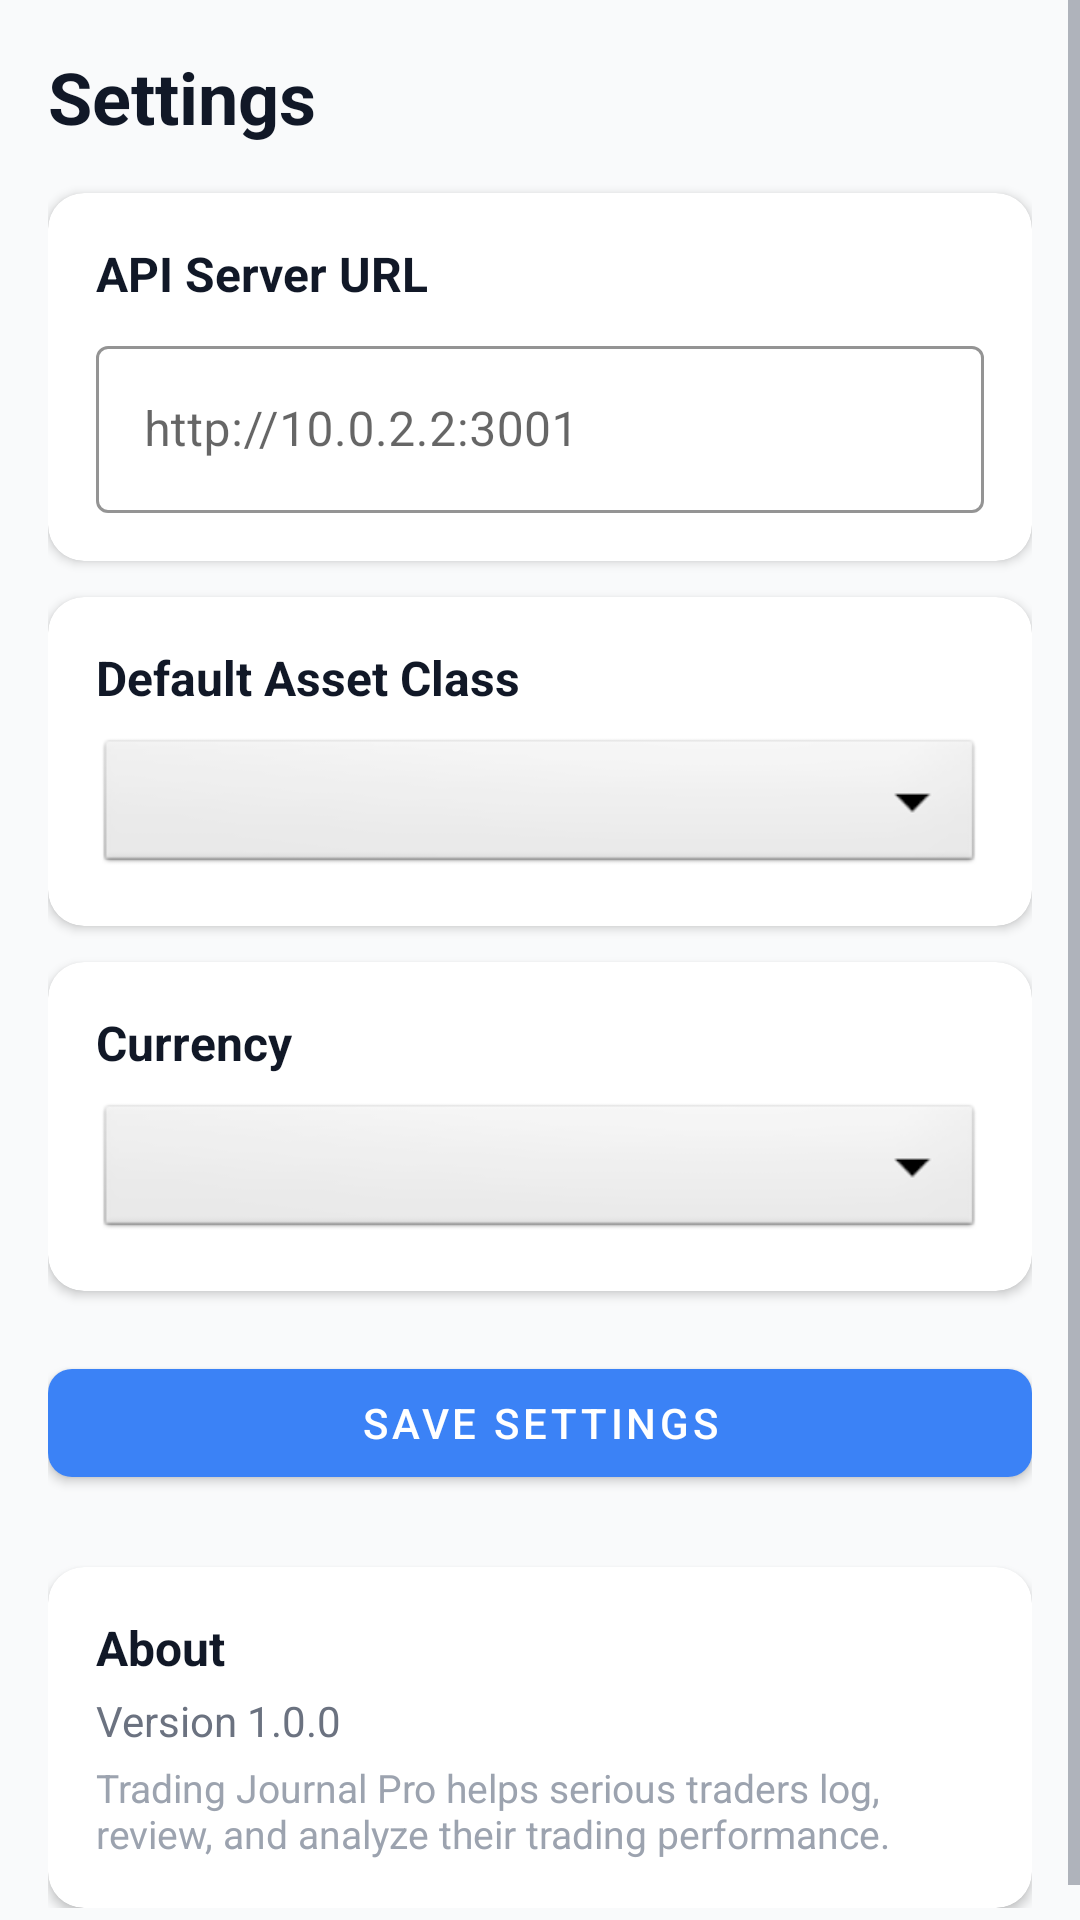

Produce the Android XML layout that renders to this screen, including the resource entries it uses.
<!-- AndroidManifest.xml: application theme AppTheme -->
<!-- res/layout/fragment_settings.xml -->
<?xml version="1.0" encoding="utf-8"?>
<ScrollView
    xmlns:android="http://schemas.android.com/apk/res/android"
    xmlns:app="http://schemas.android.com/apk/res-auto"
    android:layout_width="match_parent"
    android:layout_height="match_parent"
    android:background="@color/background">

    <LinearLayout
        android:layout_width="match_parent"
        android:layout_height="wrap_content"
        android:orientation="vertical"
        android:padding="16dp">

        
        <TextView
            android:layout_width="wrap_content"
            android:layout_height="wrap_content"
            android:text="@string/settings_title"
            android:textSize="24sp"
            android:textStyle="bold"
            android:textColor="@color/text_primary"
            android:layout_marginBottom="16dp" />

        
        <androidx.cardview.widget.CardView
            android:layout_width="match_parent"
            android:layout_height="wrap_content"
            android:layout_marginBottom="12dp"
            app:cardCornerRadius="12dp"
            app:cardElevation="2dp"
            app:cardBackgroundColor="@color/surface">

            <LinearLayout
                android:layout_width="match_parent"
                android:layout_height="wrap_content"
                android:orientation="vertical"
                android:padding="16dp">

                <TextView
                    android:layout_width="wrap_content"
                    android:layout_height="wrap_content"
                    android:text="@string/api_url"
                    android:textSize="16sp"
                    android:textStyle="bold"
                    android:textColor="@color/text_primary"
                    android:layout_marginBottom="8dp" />

                <com.google.android.material.textfield.TextInputLayout
                    android:layout_width="match_parent"
                    android:layout_height="wrap_content"
                    style="@style/AppTextInputLayout">

                    <com.google.android.material.textfield.TextInputEditText
                        android:id="@+id/etApiUrl"
                        android:layout_width="match_parent"
                        android:layout_height="wrap_content"
                        android:hint="@string/api_url_hint"
                        android:inputType="textUri"
                        android:maxLines="1" />
                </com.google.android.material.textfield.TextInputLayout>
            </LinearLayout>
        </androidx.cardview.widget.CardView>

        
        <androidx.cardview.widget.CardView
            android:layout_width="match_parent"
            android:layout_height="wrap_content"
            android:layout_marginBottom="12dp"
            app:cardCornerRadius="12dp"
            app:cardElevation="2dp"
            app:cardBackgroundColor="@color/surface">

            <LinearLayout
                android:layout_width="match_parent"
                android:layout_height="wrap_content"
                android:orientation="vertical"
                android:padding="16dp">

                <TextView
                    android:layout_width="wrap_content"
                    android:layout_height="wrap_content"
                    android:text="@string/default_asset_class"
                    android:textSize="16sp"
                    android:textStyle="bold"
                    android:textColor="@color/text_primary"
                    android:layout_marginBottom="8dp" />

                <Spinner
                    android:id="@+id/spinnerAssetClass"
                    android:layout_width="match_parent"
                    android:layout_height="48dp"
                    android:background="@android:drawable/btn_dropdown"
                    android:padding="8dp" />
            </LinearLayout>
        </androidx.cardview.widget.CardView>

        
        <androidx.cardview.widget.CardView
            android:layout_width="match_parent"
            android:layout_height="wrap_content"
            android:layout_marginBottom="12dp"
            app:cardCornerRadius="12dp"
            app:cardElevation="2dp"
            app:cardBackgroundColor="@color/surface">

            <LinearLayout
                android:layout_width="match_parent"
                android:layout_height="wrap_content"
                android:orientation="vertical"
                android:padding="16dp">

                <TextView
                    android:layout_width="wrap_content"
                    android:layout_height="wrap_content"
                    android:text="@string/currency_setting"
                    android:textSize="16sp"
                    android:textStyle="bold"
                    android:textColor="@color/text_primary"
                    android:layout_marginBottom="8dp" />

                <Spinner
                    android:id="@+id/spinnerCurrency"
                    android:layout_width="match_parent"
                    android:layout_height="48dp"
                    android:background="@android:drawable/btn_dropdown"
                    android:padding="8dp" />
            </LinearLayout>
        </androidx.cardview.widget.CardView>

        
        <com.google.android.material.button.MaterialButton
            android:id="@+id/btnSaveSettings"
            android:layout_width="match_parent"
            android:layout_height="wrap_content"
            android:text="@string/save_settings"
            android:layout_marginTop="8dp"
            style="@style/PrimaryButton" />

        
        <TextView
            android:id="@+id/tvSettingsStatus"
            android:layout_width="match_parent"
            android:layout_height="wrap_content"
            android:textColor="@color/primary"
            android:textAlignment="center"
            android:padding="8dp"
            android:visibility="gone" />

        
        <androidx.cardview.widget.CardView
            android:layout_width="match_parent"
            android:layout_height="wrap_content"
            android:layout_marginTop="24dp"
            app:cardCornerRadius="12dp"
            app:cardElevation="2dp"
            app:cardBackgroundColor="@color/surface">

            <LinearLayout
                android:layout_width="match_parent"
                android:layout_height="wrap_content"
                android:orientation="vertical"
                android:padding="16dp">

                <TextView
                    android:layout_width="wrap_content"
                    android:layout_height="wrap_content"
                    android:text="@string/about"
                    android:textSize="16sp"
                    android:textStyle="bold"
                    android:textColor="@color/text_primary"
                    android:layout_marginBottom="4dp" />

                <TextView
                    android:layout_width="wrap_content"
                    android:layout_height="wrap_content"
                    android:text="@string/app_version"
                    android:textSize="14sp"
                    android:textColor="@color/text_secondary"
                    android:layout_marginBottom="4dp" />

                <TextView
                    android:layout_width="wrap_content"
                    android:layout_height="wrap_content"
                    android:text="@string/app_description"
                    android:textSize="13sp"
                    android:textColor="@color/text_hint" />
            </LinearLayout>
        </androidx.cardview.widget.CardView>
    </LinearLayout>
</ScrollView>
<!-- resources referenced by this layout -->
<resources>
  <color name="background">#FFF9FAFB</color>
  <color name="primary">#FF3B82F6</color>
  <color name="surface">#FFFFFFFF</color>
  <color name="text_hint">#FF9CA3AF</color>
  <color name="text_primary">#FF111827</color>
  <color name="text_secondary">#FF6B7280</color>
  <string name="about">About</string>
  <string name="api_url">API Server URL</string>
  <string name="api_url_hint">http://10.0.2.2:3001</string>
  <string name="app_description">Trading Journal Pro helps serious traders log, review, and analyze their trading performance.</string>
  <string name="app_version">Version 1.0.0</string>
  <string name="currency_setting">Currency</string>
  <string name="default_asset_class">Default Asset Class</string>
  <string name="save_settings">Save Settings</string>
  <string name="settings_title">Settings</string>
  <style name="AppTextInputLayout" parent="Widget.MaterialComponents.TextInputLayout.OutlinedBox">
          <item name="boxStrokeColor">@color/primary</item>
          <item name="hintTextColor">@color/primary</item>
      </style>
  <style name="PrimaryButton" parent="Widget.MaterialComponents.Button">
          <item name="android:textColor">@color/text_on_primary</item>
          <item name="backgroundTint">@color/primary</item>
          <item name="cornerRadius">8dp</item>
      </style>
  <style name="AppTheme" parent="Theme.MaterialComponents.Light.NoActionBar">
          <item name="colorPrimary">@color/primary</item>
          <item name="colorPrimaryDark">@color/primary_dark</item>
          <item name="colorAccent">@color/accent</item>
          <item name="colorSecondary">@color/secondary</item>
          <item name="colorError">@color/error</item>
          <item name="android:colorBackground">@color/background</item>
          <item name="android:windowBackground">@color/background</item>
          <item name="android:statusBarColor">@color/primary</item>
          <item name="android:navigationBarColor">@color/nav_bar_color</item>
          <item name="android:textColorPrimary">@color/text_primary</item>
          <item name="android:textColorSecondary">@color/text_secondary</item>
          <item name="android:textColorHint">@color/text_hint</item>
      </style>
  <color name="text_on_primary">#FFFFFFFF</color>
  <color name="primary_dark">#FF2563EB</color>
  <color name="accent">#FF06B6D4</color>
  <color name="secondary">#FF64748B</color>
  <color name="error">#FFEF4444</color>
  <color name="nav_bar_color">#FFFFFFFF</color>
</resources>
